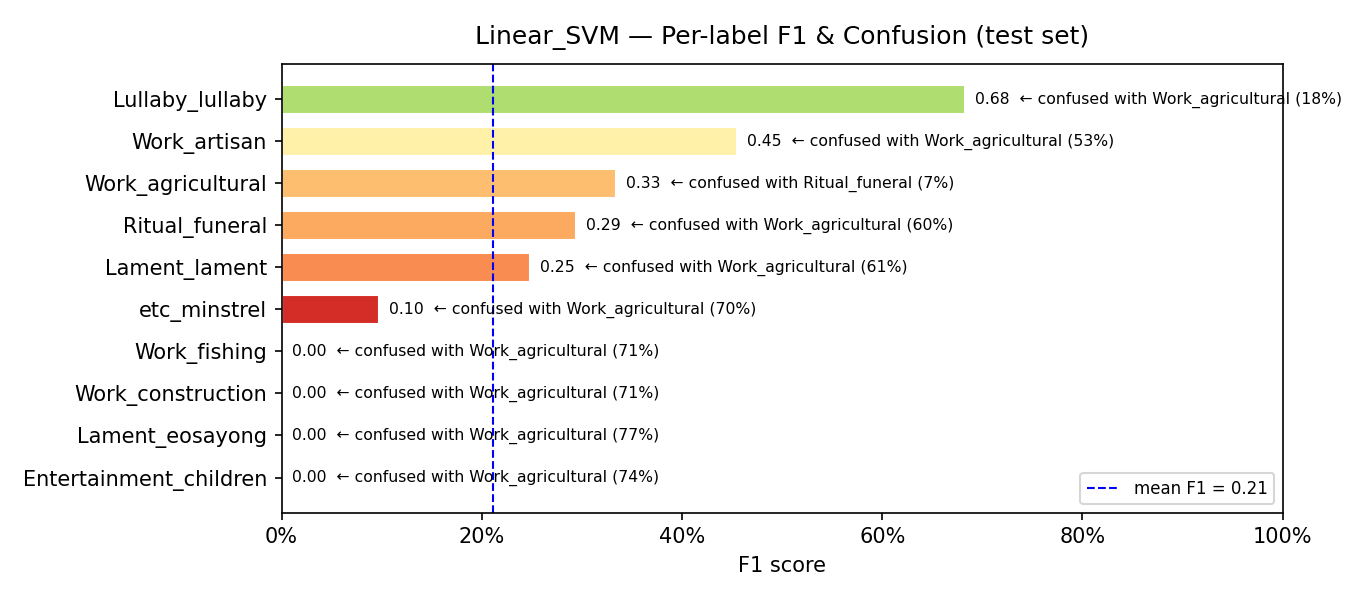

Values plotted in this chart, from the file beside it:
model, label, support, precision, recall, f1, confusion_rate, top_confused_with, top_confused_pct
Linear_SVM, Entertainment_children, 34, 0.0, 0.0, 0.0, 1.0, Work_agricultural, 0.7353
Linear_SVM, Lament_eosayong, 43, 0.0, 0.0, 0.0, 1.0, Work_agricultural, 0.7674
Linear_SVM, Work_construction, 69, 0.0, 0.0, 0.0, 1.0, Work_agricultural, 0.7101
Linear_SVM, Work_fishing, 48, 0.0, 0.0, 0.0, 1.0, Work_agricultural, 0.7083
Linear_SVM, etc_minstrel, 37, 0.5, 0.0541, 0.0976, 0.9459, Work_agricultural, 0.7027
Linear_SVM, Lament_lament, 87, 0.4412, 0.1724, 0.2479, 0.8276, Work_agricultural, 0.6092
Linear_SVM, Ritual_funeral, 88, 0.2921, 0.2955, 0.2938, 0.7045, Work_agricultural, 0.6023
Linear_SVM, Work_agricultural, 109, 0.2086, 0.844, 0.3345, 0.156, Ritual_funeral, 0.0734
Linear_SVM, Work_artisan, 109, 0.7778, 0.3211, 0.4545, 0.6789, Work_agricultural, 0.5321
Linear_SVM, Lullaby_lullaby, 100, 0.6486, 0.72, 0.6825, 0.28, Work_agricultural, 0.18
